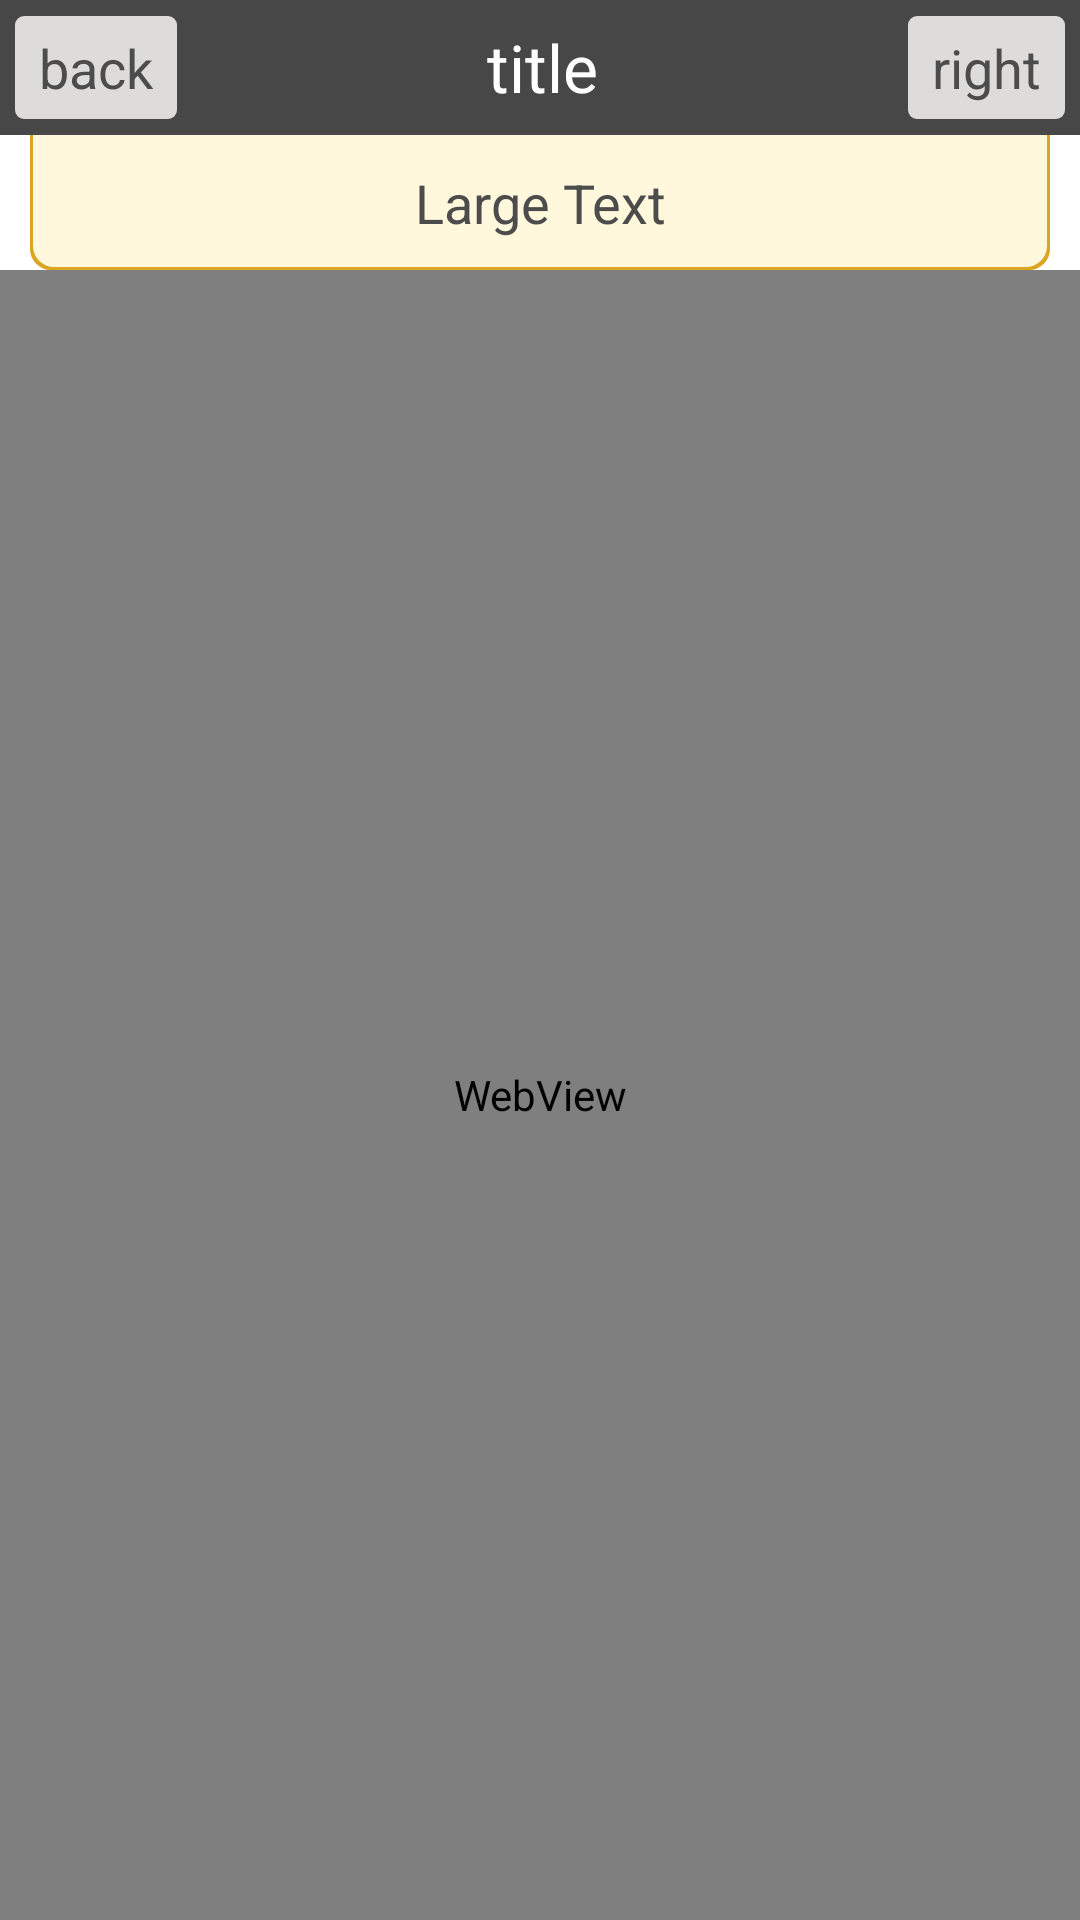

Write the Android layout XML for this screen, with the resource values it uses.
<!-- AndroidManifest.xml: application theme AppTheme -->
<!-- res/layout/web_view.xml -->
<?xml version="1.0" encoding="utf-8"?>
<LinearLayout xmlns:android="http://schemas.android.com/apk/res/android"
    android:layout_width="match_parent"
    android:layout_height="match_parent"
    android:orientation="vertical" >
    
    <include
        android:id="@+id/web_include1"
        android:layout_width="match_parent"
        android:layout_height="wrap_content"
        layout="@layout/navbar" />

    <WebView
        android:id="@+id/web_view"
        android:layout_width="match_parent"
        android:layout_height="wrap_content"
        android:layout_weight="1" />

</LinearLayout>
<!-- res/layout/navbar.xml (included above) -->
<?xml version="1.0" encoding="utf-8"?>
<RelativeLayout xmlns:android="http://schemas.android.com/apk/res/android"
    android:id="@+id/navbar"
    android:layout_width="match_parent"
    android:layout_height="wrap_content" >

    <LinearLayout
        android:id="@+id/linearLayout1"
        android:layout_width="match_parent"
        android:layout_height="wrap_content"
        android:gravity="center_vertical"
        android:background="#474747" >

        <Button
            android:id="@+id/navbar_left_btn"
            android:layout_width="wrap_content"
            android:layout_height="wrap_content"
            android:layout_margin="5dp"
            android:paddingLeft="8dp"
            android:paddingRight="8dp"
            android:paddingTop="5dp"
            android:paddingBottom="5dp"
            android:textColor="@color/pbutton_color"
            android:text="back" />

        <TextView
            android:id="@+id/navbar_title"
            android:layout_width="wrap_content"
            android:layout_height="wrap_content"
            android:layout_weight="1"
            android:gravity="center"
            android:textColor="#ffffff"
            android:height="45dp"
            android:text="title"
            android:textAppearance="?android:attr/textAppearanceLarge" />

        <Button
            android:id="@+id/navbar_right_btn"
            android:layout_width="wrap_content"
            android:layout_height="wrap_content"
            android:textColor="@color/pbutton_color"
            android:layout_margin="5dp"
            android:paddingLeft="8dp"
            android:paddingRight="8dp"
            android:paddingTop="5dp"
            android:paddingBottom="5dp"
            android:text="right" />
    </LinearLayout>

    <LinearLayout
          android:id="@+id/navbar_has_pair_layout"
        android:layout_width="match_parent"
        android:layout_height="wrap_content"
        android:layout_alignParentLeft="true"
        android:layout_below="@+id/linearLayout1"
        android:layout_marginLeft="10dp"
        android:layout_marginRight="10dp"
        android:background="#ffffffff"
        android:orientation="vertical" >

        <Button
            android:id="@+id/navbar_has_pair"
            android:layout_width="match_parent"
            android:layout_height="wrap_content"
            android:background="@drawable/pair_notice"
            android:gravity="center"
            android:height="45dp"
            android:text="Large Text"
            android:textAppearance="?android:attr/textAppearanceLarge" />
    </LinearLayout>

</RelativeLayout>
<!-- resources referenced by this layout -->
<resources>
  <!-- drawable pair_notice (drawable) -->
  <?xml version="1.0" encoding="UTF-8"?>
   
  <layer-list xmlns:android="http://schemas.android.com/apk/res/android"> 
  <item> 
        <shape> 
              <solid android:color="#DAA520" /> 
              <corners android:bottomRightRadius="7dp" android:bottomLeftRadius="7dp" /> 
        </shape> 
  </item> 
  
  <item android:bottom="1dp" android:right="1dp" android:left="1dp"> 
       <shape> 
             <solid android:color="#FFF8DC" />
             <corners android:bottomRightRadius="7dp" android:bottomLeftRadius="7dp" /> 
             <padding android:bottom="10dp"
             		android:left="10dp"
             		android:right="10dp"
             		android:top="10dp" />
       </shape>     
  </item>
  </layer-list>
  <style name="AppTheme" parent="AppBaseTheme">
  
          
          <item name="android:windowNoTitle">true</item>
          <item name="android:buttonStyle">@style/PrimaryButton</item>
          <item name="android:textColor">#000000</item>
          <item name="android:imageButtonStyle">@style/PrimaryButton</item>
      </style>
  <style name="AppBaseTheme" parent="android:Theme.Light">
          
      </style>
  <style name="PrimaryButton" parent="@android:style/Widget.Button">
          <item name="android:textSize">18sp</item>
          <item name="android:background">@drawable/pbutton</item>
          <item name="android:textColor">@color/pbutton_color</item>
      </style>
  <!-- drawable pbutton (drawable) -->
  <?xml version="1.0" encoding="utf-8"?>
  <selector xmlns:android="http://schemas.android.com/apk/res/android">
  
      <item android:drawable="@drawable/pbutton_active" android:state_focused="true" ></item>
      <item android:drawable="@drawable/pbutton_active" android:state_selected="true"></item>
      <item android:drawable="@drawable/pbutton_active" android:state_active="true"></item>
      <item android:drawable="@drawable/pbutton_active" android:state_pressed="true"></item>
      <item android:drawable="@drawable/pbutton_normal"></item>
  
  </selector>
  <!-- drawable pbutton_active (drawable) -->
  <?xml version="1.0" encoding="utf-8"?>
  <shape xmlns:android="http://schemas.android.com/apk/res/android"> 
             <solid android:color="#333333" />
             <corners android:radius="3dp"/> 
       </shape>
  <!-- drawable pbutton_normal (drawable) -->
  <?xml version="1.0" encoding="utf-8"?>
  <shape xmlns:android="http://schemas.android.com/apk/res/android"> 
             <solid android:color="#dddcdb" />
             <corners android:radius="3dp"/> 
       </shape>
</resources>
